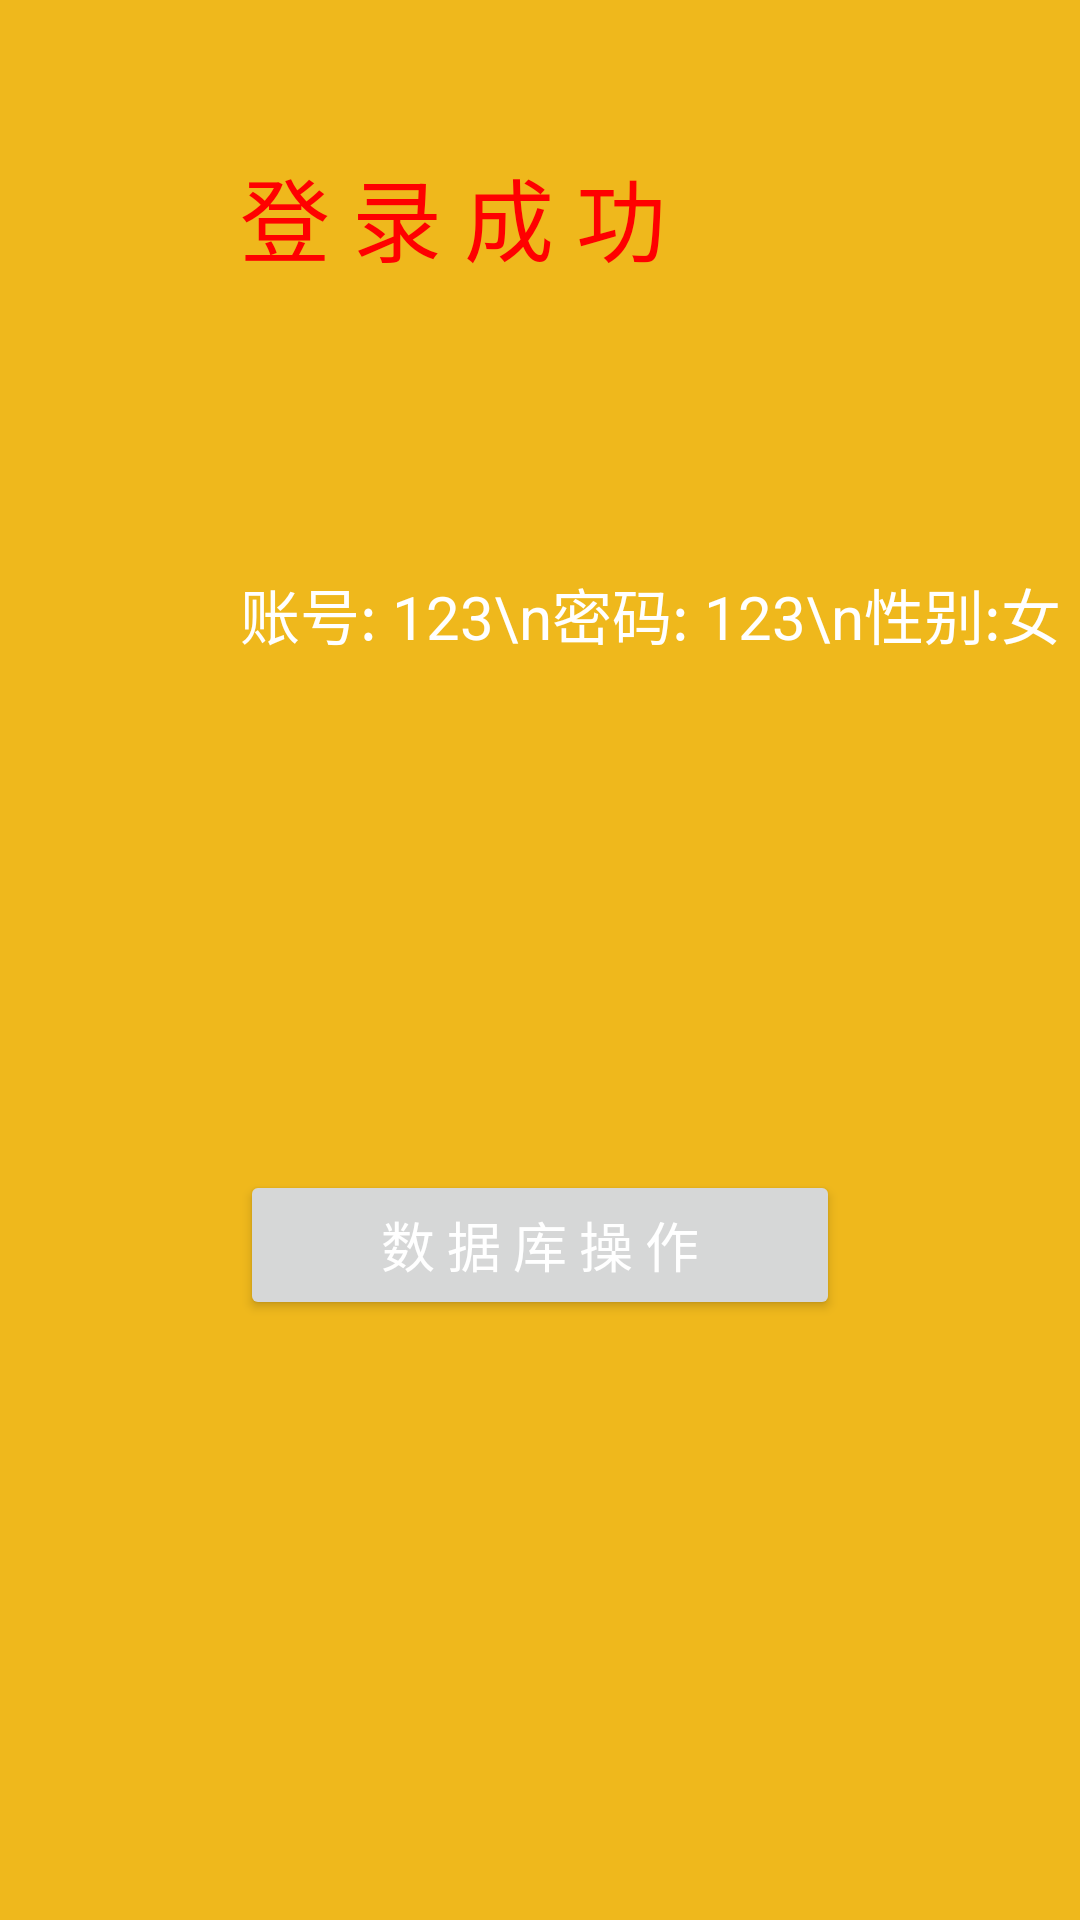

Produce the Android XML layout that renders to this screen, including the resource entries it uses.
<!-- AndroidManifest.xml: application theme Theme.JxustAndroid -->
<!-- res/layout/activity_login_success.xml -->
<?xml version="1.0" encoding="utf-8"?>
<LinearLayout
    xmlns:android="http://schemas.android.com/apk/res/android"
    android:layout_width="match_parent"
    android:layout_height="match_parent"
    android:orientation="vertical"
    android:background="@color/login_success_page"
    >
    <TextView
        android:layout_width="200dp"
        android:layout_height="50dp"
        android:textSize="30sp"
        android:layout_gravity="center_horizontal"
        android:layout_marginTop="50dp"
        android:textColor="#FF0000"
        android:text="登 录 成 功"
        />
    <LinearLayout
        android:layout_width="match_parent"
        android:layout_height="wrap_content"
        android:orientation="horizontal"
        android:gravity="center_horizontal"
        android:layout_marginTop="50dp">

        <ImageView
            android:layout_width="30dp"
            android:layout_height="30dp"
            android:layout_marginLeft="50dp"
            android:layout_gravity="center_vertical"
            android:src="@drawable/user" />
        <TextView
            android:layout_marginTop="40dp"
            android:layout_marginLeft="20dp"
            android:id="@+id/show_text"
            android:layout_width="300dp"
            android:layout_height="150dp"
            android:textColor="@color/white"
            android:text="账号: 123\n密码: 123\n性别:女"
            android:textSize="20sp"
            />
    </LinearLayout>


    <Button
        android:id="@+id/btn_sql"
        android:layout_width="200dp"
        android:layout_height="50dp"
        android:textSize="18sp"
        android:layout_gravity="center_horizontal"
        android:layout_marginTop="50dp"
        android:textColor="#FFFFFF"
        android:text="数&#160;据&#160;库&#160;操&#160;作"
        />
</LinearLayout>
<!-- resources referenced by this layout -->
<resources>
  <color name="login_success_page">#EFB81C</color>
  <color name="white">#FFFFFFFF</color>
  <style name="Theme.JxustAndroid" parent="Theme.MaterialComponents.DayNight.DarkActionBar">
          
          <item name="colorPrimary">@color/button</item>
          <item name="colorPrimaryVariant">@color/purple_700</item>
          <item name="colorOnPrimary">@color/white</item>
          
          <item name="colorSecondary">@color/teal_200</item>
          <item name="colorSecondaryVariant">@color/teal_700</item>
          <item name="colorOnSecondary">@color/black</item>
          
          <item name="android:statusBarColor" tools:targetApi="l">?attr/colorPrimaryVariant</item>
          
      </style>
  <color name="button">#FF6200EE</color>
  <color name="purple_700">#FF3700B3</color>
  <color name="teal_200">#FF03DAC5</color>
  <color name="teal_700">#FF018786</color>
  <color name="black">#FF000000</color>
</resources>
